Run: headless pygame with SDL's dummy video driver; simulated clock (each Clock.tick advances the game by its frame time, no real sleeping); random seed 0; keys injected as events and as key.get_pressed() state; no mouse input.
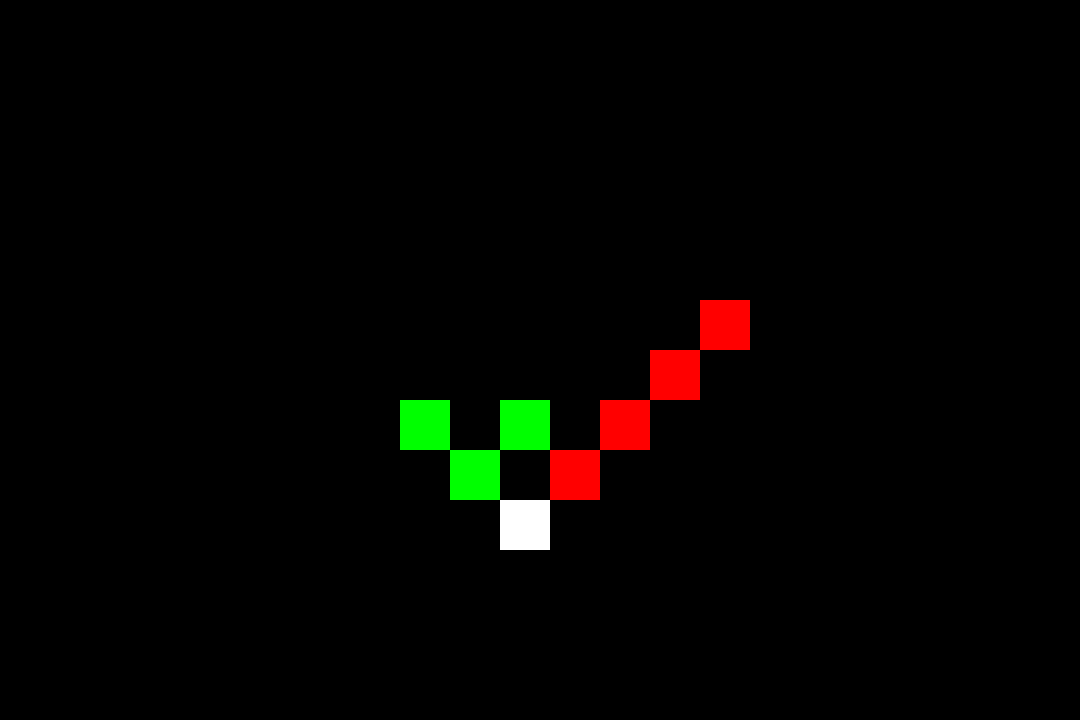
Frame 1 of 4 · flips 1–60 · no input
Frame 2 of 4 · flips 61–180 · tapped SPACE, RETURN · held RIGHT (→), D · screen unchanged from frame 1, image omitted
Frame 3 of 4 · flips 181–300 · held DOWN (↓), S · screen unchanged from frame 2, image omitted
Frame 4 of 4 · flips 301–420 · held LEFT (←), A, UP (↑), W · screen unchanged from frame 3, image omitted

The pygame program that drew these frames:

import pygame
from pygame import Rect
from pygame import draw
from pygame import Vector2


WIDTH = 1080
HEIGHT = 720
FPS = 30

# Define Colors 
WHITE = (255, 255, 255)
BLACK = (0, 0, 0)
RED = (255, 0, 0)
GREEN = (0, 255, 0)
BLUE = (0, 0, 255)

## initialize pygame and create window
pygame.init()
pygame.mixer.init()  ## For sound
screen = pygame.display.set_mode((WIDTH, HEIGHT))
pygame.display.set_caption("<Your game>")
clock = pygame.time.Clock()     ## For syncing the FPS


class Node:
    
    def __init__(self,color,loc,size):
        self.color = color
        self.loc = Vector2(loc)
        self.size = Vector2(size)
        self.rect = Rect(loc,size)
        self.left = None
        self.right = None

    def draw(self):
        pygame.draw.rect(screen,self.color,self.rect)
        if(self.left):
            self.left.draw()
        if(self.right):
            self.right.draw()

    def append_left(self, color):
        UPLEFT = Vector2(-self.size.x,-self.size.y)
        self.left = Node(color,self.loc+UPLEFT,self.size)

    def append_right(self, color):
        UPRIGHT = Vector2(self.size.x,-self.size.y)
        self.right = Node(color,self.loc+UPRIGHT,self.size)


root = Node(WHITE,(500,500),(50,50))
# root.left = Node(GREEN,(450,400),(40,40))
root.append_left(GREEN)

# root.right = Node(RED,(550,400),(40,40))
root.append_right(RED)



root.left.append_left(GREEN)
root.left.append_right(RED)

root.right.append_left(GREEN)
root.right.append_right(RED)


root.right.right.append_right(RED)


root.right.right.right.append_right(RED)


root.draw()


pygame.display.flip()       

running = True
while running:

    #1 Process input/events
    clock.tick(FPS)     ## will make the loop run at the same speed all the time
    for event in pygame.event.get():        # gets all the events which have occured till now and keeps tab of them.
        ## listening for the the X button at the top
        if event.type == pygame.QUIT:
            running = False

    ########################

    ### Your code comes here

    ########################

    ## Done after drawing everything to the screen
    pygame.display.flip()       
